Run: headless pygame with SDL's dummy video driver; simulated clock (each Clock.tick advances the game by its frame time, no real sleeping); random seed 0; keys injected as events and as key.get_pressed() state; mouse plan: one left click at the window centre at the start of phase 2, then a move to the lower-right quarter at the start of phase 3.
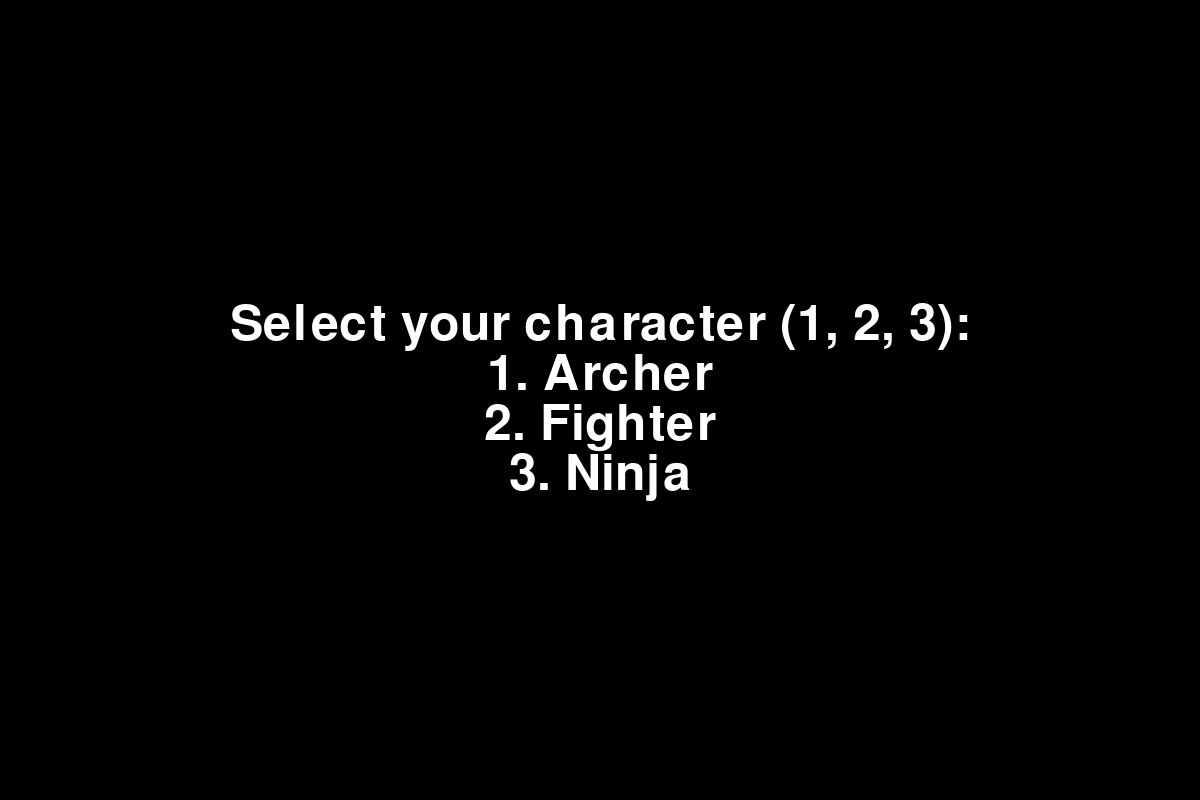
Frame 1 of 4 · flips 1–60 · no input
Frame 2 of 4 · flips 61–180 · clicked the window centre · tapped SPACE, RETURN · held RIGHT (→), D · screen unchanged from frame 1, image omitted
Frame 3 of 4 · flips 181–300 · moved the mouse to the lower-right quarter · held DOWN (↓), S · screen unchanged from frame 2, image omitted
Frame 4 of 4 · flips 301–420 · held LEFT (←), A, UP (↑), W · screen unchanged from frame 3, image omitted

The pygame program that drew these frames:

import pygame
import random
import math

# Inicializar Pygame
pygame.init()

# Dimensiones de la pantalla (aumentadas)
WIDTH, HEIGHT = 1200, 800
screen = pygame.display.set_mode((WIDTH, HEIGHT))
pygame.display.set_caption("Zombie Survivor")

# Colores
WHITE = (255, 255, 255)
RED = (255, 0, 0)
GREEN = (0, 255, 0)
BLACK = (0, 0, 0)

# Clase base para el jugador
class Player:
    def __init__(self, role):
        self.role = role
        self.image = pygame.Surface((50, 50))
        self.image.fill(GREEN)
        self.rect = self.image.get_rect(center=(WIDTH // 2, HEIGHT // 2))
        self.health = 100 if role != "fighter" else 200  # Luchador tiene el doble de vida
        self.score = 0
        self.armor = 0
        self.life_steal = 0
        self.bullet_speed = 5  # Velocidad base de las balas

        # Ajustar atributos según el rol
        if role == "archer":
            self.damage = 5  # Aumentar daño
            self.bullet_speed += 5  # Balas más rápidas
        elif role == "fighter":
            self.damage = 10  # Alto daño, sin balas
            self.bullet_speed = 0
        elif role == "ninja":
            self.damage = 3
            self.bullet_speed = 5  # Balas más lentas
            self.dash_cooldown = 4  # Cooldown del dash
            self.last_dash_time = 0
            self.dashing = False

    def move(self, dx, dy):
        if self.role == "ninja" and self.dashing:
            return  # No mover si está en dash
        self.rect.x += dx
        self.rect.y += dy
        # Asegurarse de que el jugador no se salga de la pantalla
        self.rect.x = max(0, min(self.rect.x, WIDTH - self.rect.width))
        self.rect.y = max(0, min(self.rect.y, HEIGHT - self.rect.height))

    def take_damage(self, amount):
        damage_taken = max(0, amount - self.armor)
        self.health -= damage_taken
        self.health = max(0, self.health)  # Asegurarse de que la salud no sea negativa

    def heal(self, amount):
        self.health = min(self.health + amount, 100 if self.role != "fighter" else 200)  # Luchador tiene hasta 200

    def dash(self):
        if pygame.time.get_ticks() - self.last_dash_time >= self.dash_cooldown * 1000:
            self.last_dash_time = pygame.time.get_ticks()
            return True
        return False

# Clase para los zombis
class Zombie:
    def __init__(self, wave):
        self.image = pygame.Surface((40, 40))
        self.image.fill(RED)
        self.rect = self.image.get_rect(center=(random.randint(0, WIDTH), random.randint(0, HEIGHT)))
        self.health = 10 + (wave * 2)
        self.attack = 1 + wave

    def move_towards_player(self, player):
        if player.rect.x < self.rect.x:
            self.rect.x -= 1
        elif player.rect.x > self.rect.x:
            self.rect.x += 1

        if player.rect.y < self.rect.y:
            self.rect.y -= 1
        elif player.rect.y > self.rect.y:
            self.rect.y += 1

# Clase para las balas
class Bullet:
    def __init__(self, x, y, direction, damage):
        self.image = pygame.Surface((10, 10))
        self.image.fill(WHITE)
        self.rect = self.image.get_rect(center=(x, y))
        self.direction = direction
        self.damage = damage

    def move(self):
        self.rect.x += self.direction[0] * self.damage
        self.rect.y += self.direction[1] * self.damage

# Función para mostrar texto
def draw_text(text, font, color, surface, x, y):
    textobj = font.render(text, True, color)
    textrect = textobj.get_rect()
    textrect.topleft = (x, y)
    surface.blit(textobj, textrect)

# Función para mostrar mejoras
def show_upgrades(screen, font):
    options = ["1. Aumentar daño", "2. Aumentar velocidad de balas", "3. Curar 20 salud", "4. Aumentar armadura", "5. Robo de vida"]
    for i, option in enumerate(options):
        draw_text(option, font, WHITE, screen, 200, 200 + i * 40)
    pygame.display.flip()

    selected_upgrade = None
    while selected_upgrade is None:
        for event in pygame.event.get():
            if event.type == pygame.QUIT:
                pygame.quit()
                exit()
            if event.type == pygame.KEYDOWN:
                if event.key == pygame.K_1:
                    selected_upgrade = "damage"
                elif event.key == pygame.K_2:
                    selected_upgrade = "bullet_speed"
                elif event.key == pygame.K_3:
                    selected_upgrade = "heal"
                elif event.key == pygame.K_4:
                    selected_upgrade = "armor"
                elif event.key == pygame.K_5:
                    selected_upgrade = "life_steal"
    return selected_upgrade

# Función para mostrar el menú de pausa
def pause_menu():
    font = pygame.font.Font(None, 74)
    pause_text = font.render("PAUSE", True, WHITE)
    resume_text = font.render("Press P to Resume", True, WHITE)
    exit_text = font.render("Press ESC to Quit", True, WHITE)

    while True:
        screen.fill(BLACK)
        screen.blit(pause_text, (WIDTH // 2 - pause_text.get_width() // 2, HEIGHT // 2 - 50))
        screen.blit(resume_text, (WIDTH // 2 - resume_text.get_width() // 2, HEIGHT // 2))
        screen.blit(exit_text, (WIDTH // 2 - exit_text.get_width() // 2, HEIGHT // 2 + 50))
        pygame.display.flip()

        for event in pygame.event.get():
            if event.type == pygame.QUIT:
                pygame.quit()
                exit()
            if event.type == pygame.KEYDOWN:
                if event.key == pygame.K_p:  # Reanudar juego
                    return
                if event.key == pygame.K_ESCAPE:  # Salir del juego
                    pygame.quit()
                    exit()

# Función para la selección de personajes
def character_selection():
    font = pygame.font.Font(None, 74)
    archer_text = font.render("1. Archer", True, WHITE)
    fighter_text = font.render("2. Fighter", True, WHITE)
    ninja_text = font.render("3. Ninja", True, WHITE)
    select_text = font.render("Select your character (1, 2, 3):", True, WHITE)

    while True:
        screen.fill(BLACK)
        screen.blit(select_text, (WIDTH // 2 - select_text.get_width() // 2, HEIGHT // 2 - 100))
        screen.blit(archer_text, (WIDTH // 2 - archer_text.get_width() // 2, HEIGHT // 2 - 50))
        screen.blit(fighter_text, (WIDTH // 2 - fighter_text.get_width() // 2, HEIGHT // 2))
        screen.blit(ninja_text, (WIDTH // 2 - ninja_text.get_width() // 2, HEIGHT // 2 + 50))
        pygame.display.flip()

        for event in pygame.event.get():
            if event.type == pygame.QUIT:
                pygame.quit()
                exit()
            if event.type == pygame.KEYDOWN:
                if event.key == pygame.K_1:
                    return "archer"
                elif event.key == pygame.K_2:
                    return "fighter"
                elif event.key == pygame.K_3:
                    return "ninja"

# Función principal
def main():
    clock = pygame.time.Clock()
    role = character_selection()  # Selección de personaje
    player = Player(role)
    zombies = [Zombie(1) for _ in range(5)]
    bullets = []
    font = pygame.font.Font(None, 36)
    wave = 1
    running = True

    while running:
        screen.fill(BLACK)

        # Manejar eventos
        for event in pygame.event.get():
            if event.type == pygame.QUIT:
                running = False
            if event.type == pygame.KEYDOWN:
                if event.key == pygame.K_p:  # Pausar el juego
                    pause_menu()
            if event.type == pygame.MOUSEBUTTONDOWN:  # Disparar con el ratón
                if event.button == 1:  # Botón izquierdo del ratón
                    direction = pygame.mouse.get_pos()
                    direction = (direction[0] - player.rect.centerx, direction[1] - player.rect.centery)
                    distance = math.sqrt(direction[0]**2 + direction[1]**2)
                    if distance > 0:  # Evitar división por cero
                        direction = (direction[0] / distance, direction[1] / distance)  # Normalizar
                        bullets.append(Bullet(player.rect.centerx, player.rect.centery, direction, player.damage))

        # Movimiento del jugador
        keys = pygame.key.get_pressed()
        dx, dy = 0, 0
        if keys[pygame.K_a]:  # Izquierda
            dx = -5
        if keys[pygame.K_d]:  # Derecha
            dx = 5
        if keys[pygame.K_w]:  # Arriba
            dy = -5
        if keys[pygame.K_s]:  # Abajo
            dy = 5
        
        player.move(dx, dy)

        # Mover zombis
        for zombie in zombies:
            zombie.move_towards_player(player)

        # Mover balas
        for bullet in bullets[:]:
            bullet.move()
            # Comprobar colisiones con zombis
            for zombie in zombies[:]:
                if bullet.rect.colliderect(zombie.rect):
                    zombie.health -= bullet.damage
                    bullets.remove(bullet)
                    if zombie.health <= 0:
                        player.score += 10  # Puntos por matar zombis
                        zombies.remove(zombie)
                    break  # Salir del bucle tras eliminar la bala

        # Generar nuevos zombis si quedan
        if len(zombies) == 0:
            wave += 1
            zombies = [Zombie(wave) for _ in range(wave * 2)]  # Incrementar dificultad

        # Dibujar personajes
        screen.blit(player.image, player.rect)
        for zombie in zombies:
            screen.blit(zombie.image, zombie.rect)
        for bullet in bullets:
            screen.blit(bullet.image, bullet.rect)

        # Mostrar puntuación
        draw_text(f'Score: {player.score}', font, WHITE, screen, 10, 10)
        draw_text(f'Health: {player.health}', font, WHITE, screen, 10, 40)

        # Actualizar pantalla
        pygame.display.flip()
        clock.tick(60)

    pygame.quit()

if __name__ == "__main__":
    main()
